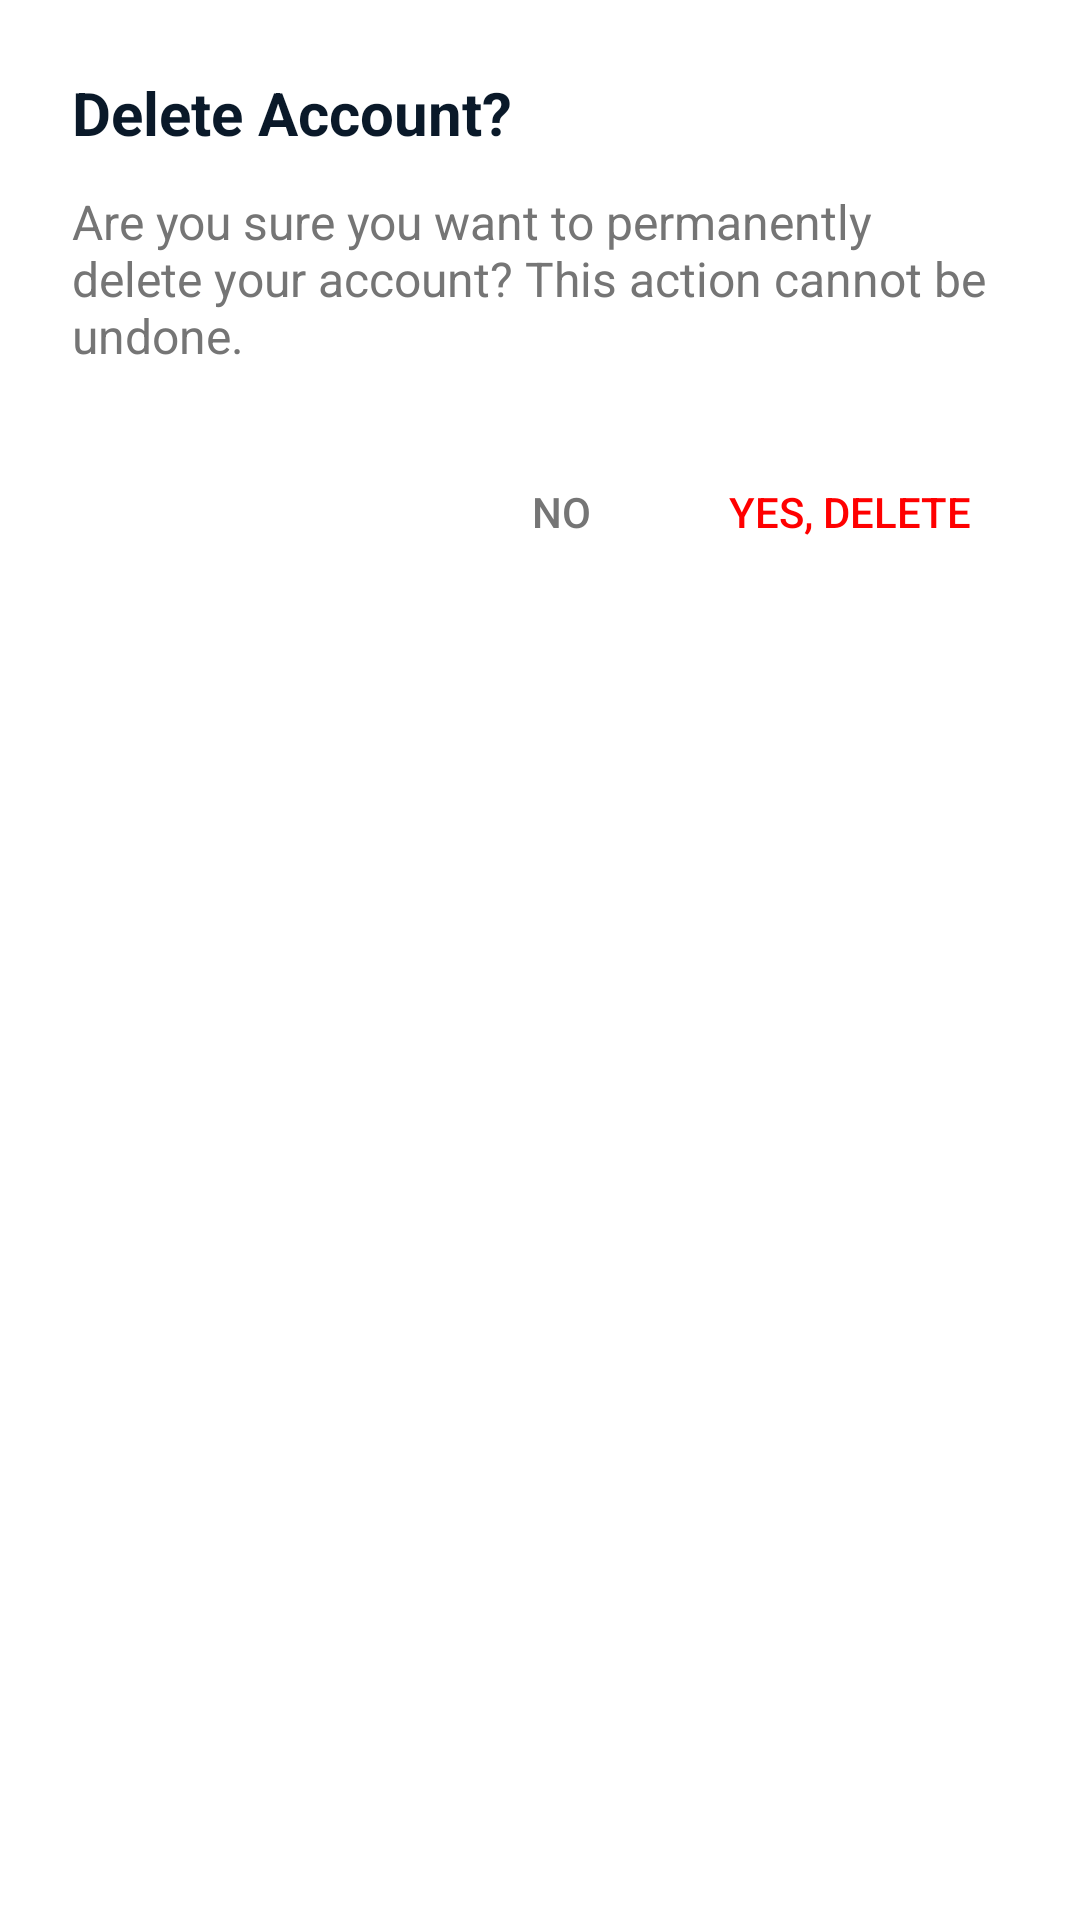

Reconstruct the res/layout file that produces this screen, plus the resources it refers to.
<!-- AndroidManifest.xml: application theme Theme.ClueIn -->
<!-- res/layout/dialog_delete_confirmation.xml -->
<?xml version="1.0" encoding="utf-8"?>
<LinearLayout xmlns:android="http://schemas.android.com/apk/res/android"
    android:layout_width="match_parent"
    android:layout_height="wrap_content"
    android:orientation="vertical"
    android:padding="24dp"
    android:background="@color/app_surface">

    <TextView
        android:layout_width="wrap_content"
        android:layout_height="wrap_content"
        android:text="Delete Account?"
        android:textSize="20sp"
        android:textStyle="bold"
        android:textColor="@color/app_text_primary" />

    <TextView
        android:layout_width="wrap_content"
        android:layout_height="wrap_content"
        android:layout_marginTop="12dp"
        android:text="Are you sure you want to permanently delete your account? This action cannot be undone."
        android:textColor="@color/app_text_secondary"
        android:textSize="16sp" />

    <LinearLayout
        android:layout_width="match_parent"
        android:layout_height="wrap_content"
        android:layout_marginTop="24dp"
        android:gravity="end"
        android:orientation="horizontal">

        <Button
            android:id="@+id/btnCancel"
            style="?attr/borderlessButtonStyle"
            android:layout_width="wrap_content"
            android:layout_height="wrap_content"
            android:text="No"
            android:textColor="@color/app_text_secondary" />

        <Button
            android:id="@+id/btnConfirmDelete"
            style="?attr/borderlessButtonStyle"
            android:layout_width="wrap_content"
            android:layout_height="wrap_content"
            android:text="Yes, Delete"
            android:textColor="#FF0000" />

    </LinearLayout>
</LinearLayout>
<!-- resources referenced by this layout -->
<resources>
  <color name="app_surface">#FFFFFF</color>
  <color name="app_text_primary">#0A1929</color>
  <color name="app_text_secondary">#757575</color>
  <style name="Theme.ClueIn" parent="Base.Theme.ClueIn" />
  <style name="Base.Theme.ClueIn" parent="Theme.MaterialComponents.DayNight.NoActionBar.Bridge">
          <item name="colorPrimary">@color/orange</item>
          <item name="colorPrimaryVariant">@color/orange</item>
          <item name="colorOnPrimary">@color/white</item>
  
          <item name="android:windowBackground">@color/app_background</item>
          <item name="android:textColorPrimary">@color/app_text_primary</item>
          <item name="android:textColorSecondary">@color/app_text_secondary</item>
      </style>
  <color name="orange">#FF5722</color>
  <color name="white">#FFFFFF</color>
  <color name="app_background">#FFFFFF</color>
</resources>
